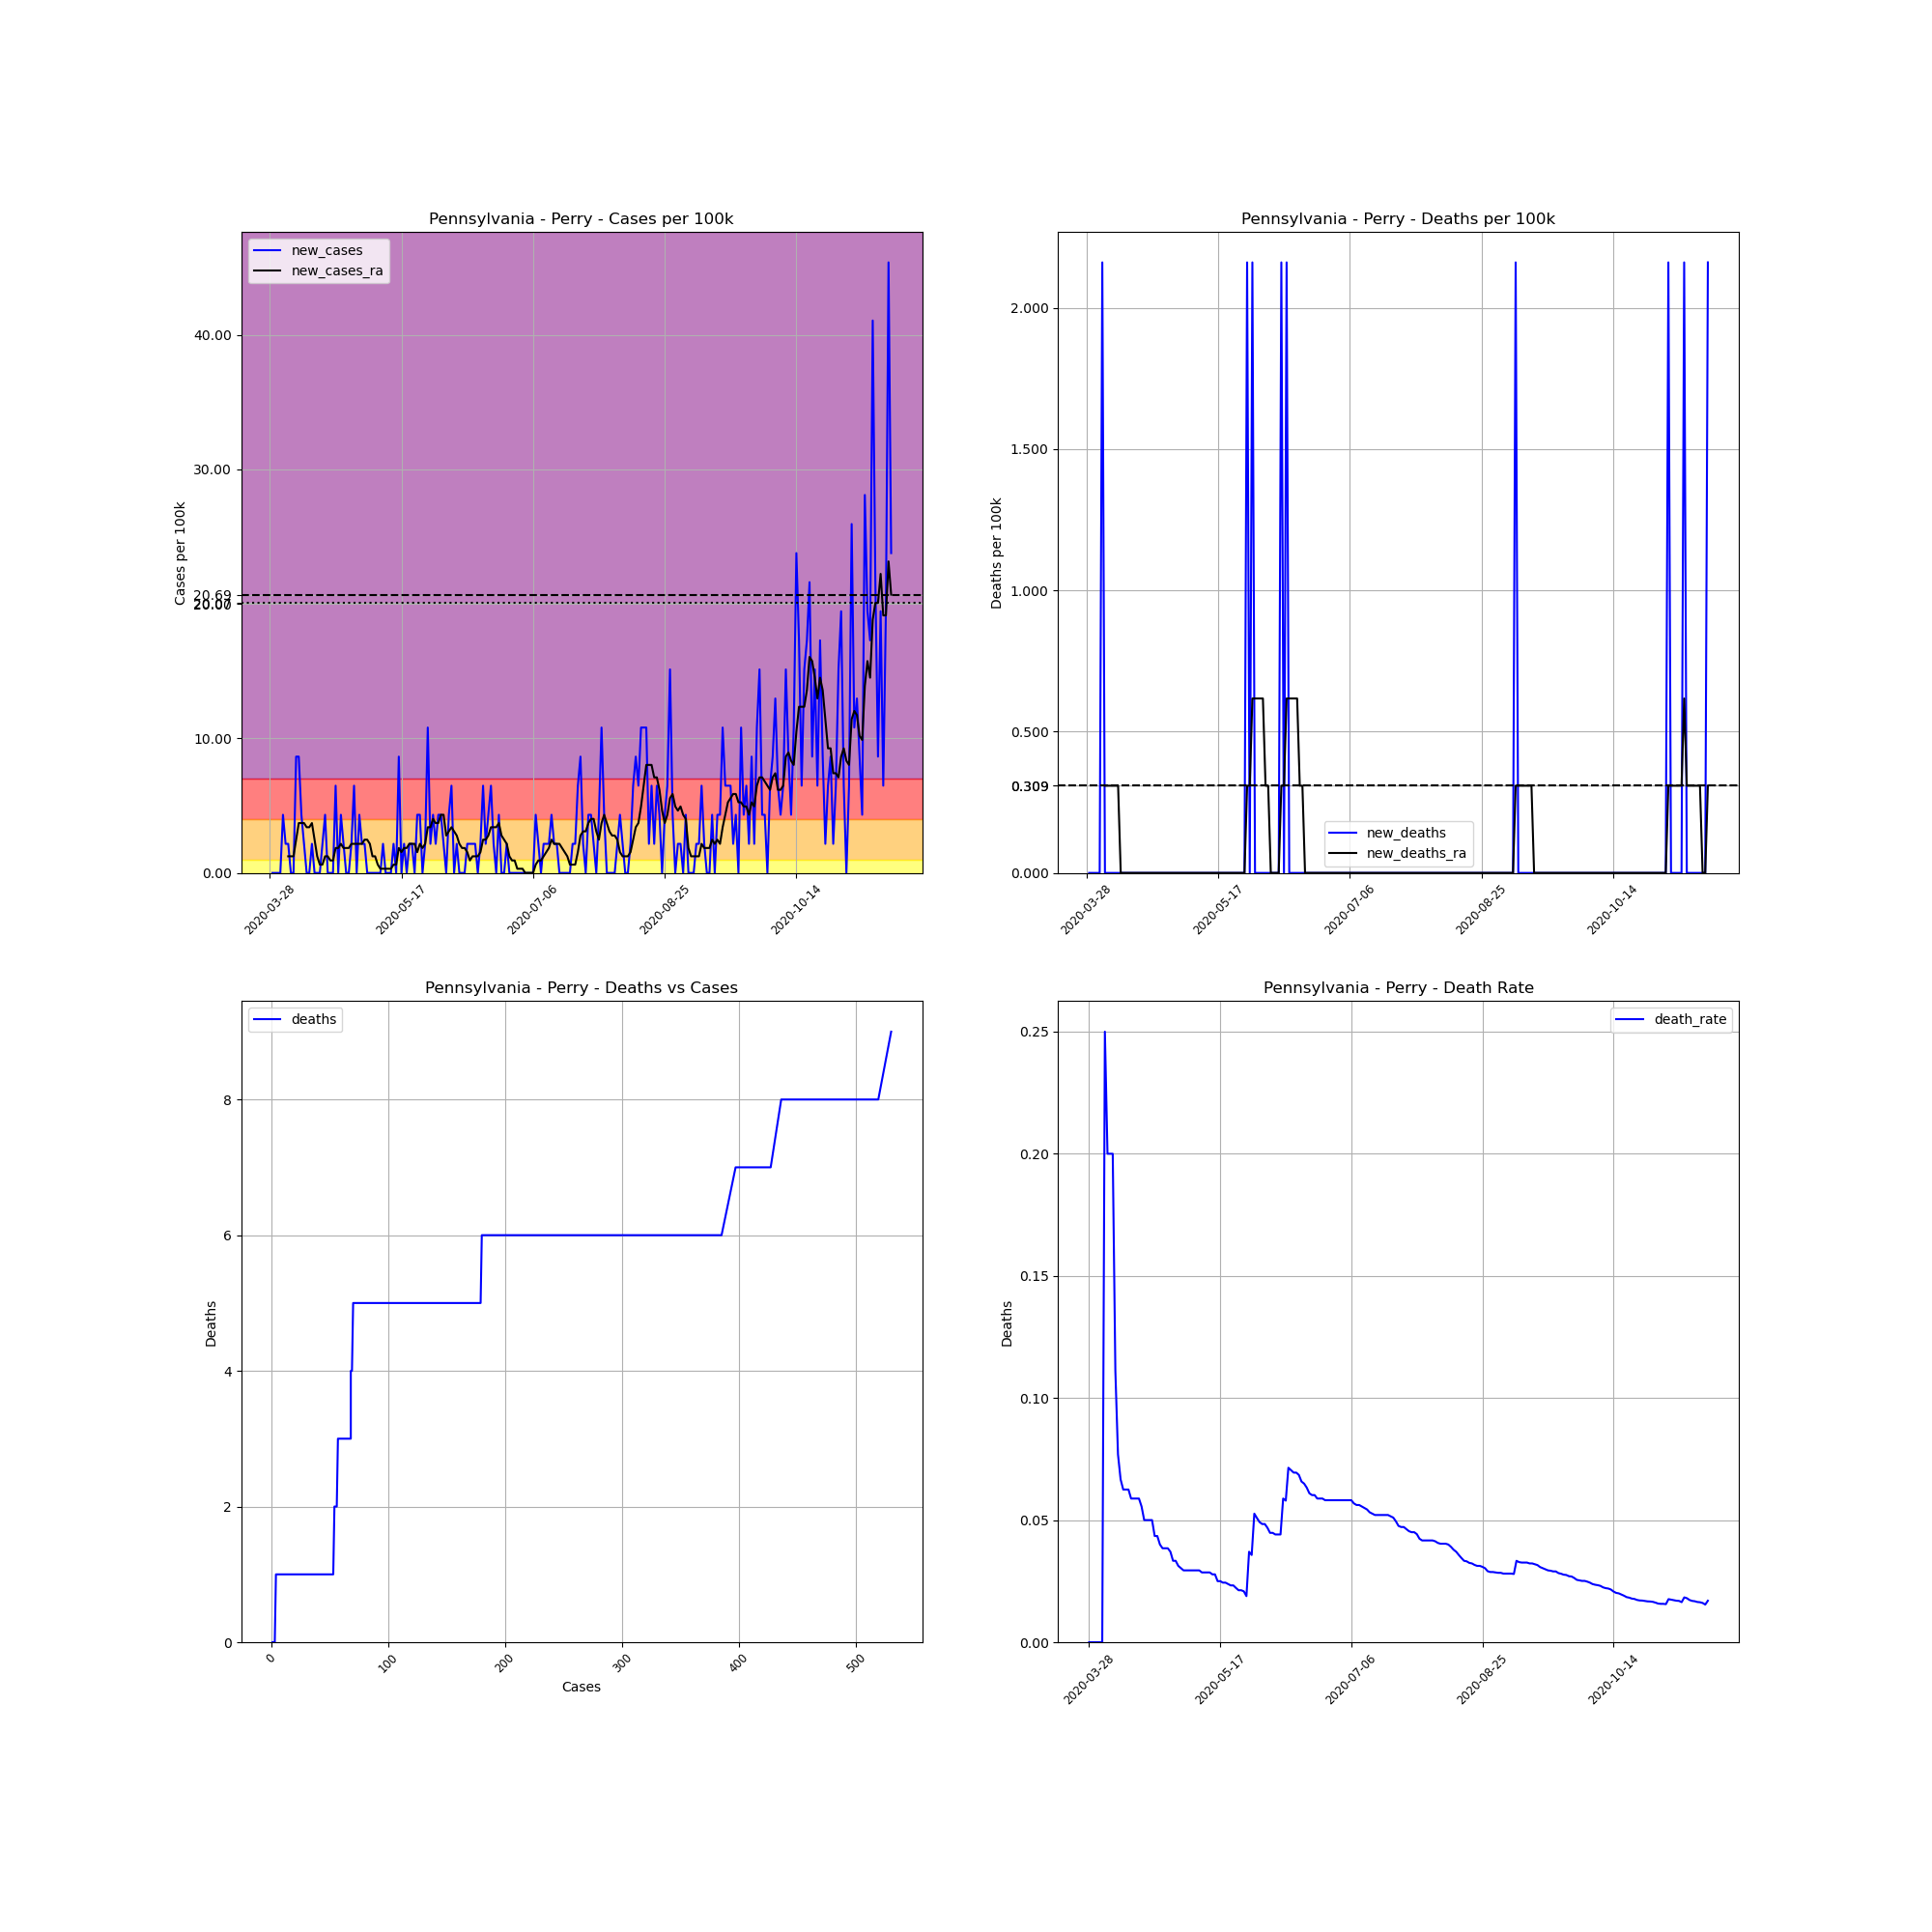

The file beside this chart, header and first rows:
, date, county, state, fips, cases, deaths, COUNTY, STNAME, CTYNAME, POPESTIMATE2019, cases_per_100k, deaths_per_100k, death_rate, new_cases, new_deaths, new_cases_ra, new_deaths_ra
447820, 2020-03-28, Perry, Pennsylvania, 42099, 1, 0, 99, Pennsylvania, Perry, 46272, 2.161, 0.0, 0.0, , , , 
447821, 2020-03-29, Perry, Pennsylvania, 42099, 1, 0, 99, Pennsylvania, Perry, 46272, 2.161, 0.0, 0.0, 0.0, 0.0, , 
447822, 2020-03-30, Perry, Pennsylvania, 42099, 1, 0, 99, Pennsylvania, Perry, 46272, 2.161, 0.0, 0.0, 0.0, 0.0, , 
447823, 2020-03-31, Perry, Pennsylvania, 42099, 1, 0, 99, Pennsylvania, Perry, 46272, 2.161, 0.0, 0.0, 0.0, 0.0, , 
447824, 2020-04-01, Perry, Pennsylvania, 42099, 1, 0, 99, Pennsylvania, Perry, 46272, 2.161, 0.0, 0.0, 0.0, 0.0, , 
447825, 2020-04-02, Perry, Pennsylvania, 42099, 3, 0, 99, Pennsylvania, Perry, 46272, 6.483, 0.0, 0.0, 4.322, 0.0, , 
447826, 2020-04-03, Perry, Pennsylvania, 42099, 4, 1, 99, Pennsylvania, Perry, 46272, 8.645, 2.161, 0.25, 2.161, 2.161, , 
447827, 2020-04-04, Perry, Pennsylvania, 42099, 5, 1, 99, Pennsylvania, Perry, 46272, 10.81, 2.161, 0.2, 2.161, 0.0, 1.235, 0.3087
447828, 2020-04-05, Perry, Pennsylvania, 42099, 5, 1, 99, Pennsylvania, Perry, 46272, 10.81, 2.161, 0.2, 0.0, 0.0, 1.235, 0.3087
447829, 2020-04-06, Perry, Pennsylvania, 42099, 5, 1, 99, Pennsylvania, Perry, 46272, 10.81, 2.161, 0.2, 0.0, 0.0, 1.235, 0.3087
447830, 2020-04-07, Perry, Pennsylvania, 42099, 9, 1, 99, Pennsylvania, Perry, 46272, 19.45, 2.161, 0.1111, 8.645, 0.0, 2.47, 0.3087
447831, 2020-04-08, Perry, Pennsylvania, 42099, 13, 1, 99, Pennsylvania, Perry, 46272, 28.09, 2.161, 0.07692, 8.645, 0.0, 3.705, 0.3087
447832, 2020-04-09, Perry, Pennsylvania, 42099, 15, 1, 99, Pennsylvania, Perry, 46272, 32.42, 2.161, 0.06667, 4.322, 0.0, 3.705, 0.3087
447833, 2020-04-10, Perry, Pennsylvania, 42099, 16, 1, 99, Pennsylvania, Perry, 46272, 34.58, 2.161, 0.0625, 2.161, 0.0, 3.705, 0.0
447834, 2020-04-11, Perry, Pennsylvania, 42099, 16, 1, 99, Pennsylvania, Perry, 46272, 34.58, 2.161, 0.0625, 0.0, 0.0, 3.396, 0.0
447835, 2020-04-12, Perry, Pennsylvania, 42099, 16, 1, 99, Pennsylvania, Perry, 46272, 34.58, 2.161, 0.0625, 0.0, 0.0, 3.396, 0.0
447836, 2020-04-13, Perry, Pennsylvania, 42099, 17, 1, 99, Pennsylvania, Perry, 46272, 36.74, 2.161, 0.05882, 2.161, 0.0, 3.705, 0.0
447837, 2020-04-14, Perry, Pennsylvania, 42099, 17, 1, 99, Pennsylvania, Perry, 46272, 36.74, 2.161, 0.05882, 0.0, 0.0, 2.47, 0.0
447838, 2020-04-15, Perry, Pennsylvania, 42099, 17, 1, 99, Pennsylvania, Perry, 46272, 36.74, 2.161, 0.05882, 0.0, 0.0, 1.235, 0.0
447839, 2020-04-16, Perry, Pennsylvania, 42099, 17, 1, 99, Pennsylvania, Perry, 46272, 36.74, 2.161, 0.05882, 0.0, 0.0, 0.6175, 0.0
447840, 2020-04-17, Perry, Pennsylvania, 42099, 18, 1, 99, Pennsylvania, Perry, 46272, 38.9, 2.161, 0.05556, 2.161, 0.0, 0.6175, 0.0
447841, 2020-04-18, Perry, Pennsylvania, 42099, 20, 1, 99, Pennsylvania, Perry, 46272, 43.22, 2.161, 0.05, 4.322, 0.0, 1.235, 0.0
447842, 2020-04-19, Perry, Pennsylvania, 42099, 20, 1, 99, Pennsylvania, Perry, 46272, 43.22, 2.161, 0.05, 0.0, 0.0, 1.235, 0.0
447843, 2020-04-20, Perry, Pennsylvania, 42099, 20, 1, 99, Pennsylvania, Perry, 46272, 43.22, 2.161, 0.05, 0.0, 0.0, 0.9262, 0.0
447844, 2020-04-21, Perry, Pennsylvania, 42099, 20, 1, 99, Pennsylvania, Perry, 46272, 43.22, 2.161, 0.05, 0.0, 0.0, 0.9262, 0.0
447845, 2020-04-22, Perry, Pennsylvania, 42099, 23, 1, 99, Pennsylvania, Perry, 46272, 49.71, 2.161, 0.04348, 6.483, 0.0, 1.852, 0.0
447846, 2020-04-23, Perry, Pennsylvania, 42099, 23, 1, 99, Pennsylvania, Perry, 46272, 49.71, 2.161, 0.04348, 0.0, 0.0, 1.852, 0.0
447847, 2020-04-24, Perry, Pennsylvania, 42099, 25, 1, 99, Pennsylvania, Perry, 46272, 54.03, 2.161, 0.04, 4.322, 0.0, 2.161, 0.0
447848, 2020-04-25, Perry, Pennsylvania, 42099, 26, 1, 99, Pennsylvania, Perry, 46272, 56.19, 2.161, 0.03846, 2.161, 0.0, 1.852, 0.0
447849, 2020-04-26, Perry, Pennsylvania, 42099, 26, 1, 99, Pennsylvania, Perry, 46272, 56.19, 2.161, 0.03846, 0.0, 0.0, 1.852, 0.0
447850, 2020-04-27, Perry, Pennsylvania, 42099, 26, 1, 99, Pennsylvania, Perry, 46272, 56.19, 2.161, 0.03846, 0.0, 0.0, 1.852, 0.0
447851, 2020-04-28, Perry, Pennsylvania, 42099, 27, 1, 99, Pennsylvania, Perry, 46272, 58.35, 2.161, 0.03704, 2.161, 0.0, 2.161, 0.0
447852, 2020-04-29, Perry, Pennsylvania, 42099, 30, 1, 99, Pennsylvania, Perry, 46272, 64.83, 2.161, 0.03333, 6.483, 0.0, 2.161, 0.0
447853, 2020-04-30, Perry, Pennsylvania, 42099, 30, 1, 99, Pennsylvania, Perry, 46272, 64.83, 2.161, 0.03333, 0.0, 0.0, 2.161, 0.0
447854, 2020-05-01, Perry, Pennsylvania, 42099, 32, 1, 99, Pennsylvania, Perry, 46272, 69.16, 2.161, 0.03125, 4.322, 0.0, 2.161, 0.0
447855, 2020-05-02, Perry, Pennsylvania, 42099, 33, 1, 99, Pennsylvania, Perry, 46272, 71.32, 2.161, 0.0303, 2.161, 0.0, 2.161, 0.0
447856, 2020-05-03, Perry, Pennsylvania, 42099, 34, 1, 99, Pennsylvania, Perry, 46272, 73.48, 2.161, 0.02941, 2.161, 0.0, 2.47, 0.0
447857, 2020-05-04, Perry, Pennsylvania, 42099, 34, 1, 99, Pennsylvania, Perry, 46272, 73.48, 2.161, 0.02941, 0.0, 0.0, 2.47, 0.0
447858, 2020-05-05, Perry, Pennsylvania, 42099, 34, 1, 99, Pennsylvania, Perry, 46272, 73.48, 2.161, 0.02941, 0.0, 0.0, 2.161, 0.0
447859, 2020-05-06, Perry, Pennsylvania, 42099, 34, 1, 99, Pennsylvania, Perry, 46272, 73.48, 2.161, 0.02941, 0.0, 0.0, 1.235, 0.0
447860, 2020-05-07, Perry, Pennsylvania, 42099, 34, 1, 99, Pennsylvania, Perry, 46272, 73.48, 2.161, 0.02941, 0.0, 0.0, 1.235, 0.0
447861, 2020-05-08, Perry, Pennsylvania, 42099, 34, 1, 99, Pennsylvania, Perry, 46272, 73.48, 2.161, 0.02941, 0.0, 0.0, 0.6175, 0.0
447862, 2020-05-09, Perry, Pennsylvania, 42099, 34, 1, 99, Pennsylvania, Perry, 46272, 73.48, 2.161, 0.02941, 0.0, 0.0, 0.3087, 0.0
447863, 2020-05-10, Perry, Pennsylvania, 42099, 35, 1, 99, Pennsylvania, Perry, 46272, 75.64, 2.161, 0.02857, 2.161, 0.0, 0.3087, 0.0
447864, 2020-05-11, Perry, Pennsylvania, 42099, 35, 1, 99, Pennsylvania, Perry, 46272, 75.64, 2.161, 0.02857, 0.0, 0.0, 0.3087, 0.0
447865, 2020-05-12, Perry, Pennsylvania, 42099, 35, 1, 99, Pennsylvania, Perry, 46272, 75.64, 2.161, 0.02857, 0.0, 0.0, 0.3087, 0.0
447866, 2020-05-13, Perry, Pennsylvania, 42099, 35, 1, 99, Pennsylvania, Perry, 46272, 75.64, 2.161, 0.02857, 0.0, 0.0, 0.3087, 0.0
447867, 2020-05-14, Perry, Pennsylvania, 42099, 36, 1, 99, Pennsylvania, Perry, 46272, 77.8, 2.161, 0.02778, 2.161, 0.0, 0.6175, 0.0
447868, 2020-05-15, Perry, Pennsylvania, 42099, 36, 1, 99, Pennsylvania, Perry, 46272, 77.8, 2.161, 0.02778, 0.0, 0.0, 0.6175, 0.0
447869, 2020-05-16, Perry, Pennsylvania, 42099, 40, 1, 99, Pennsylvania, Perry, 46272, 86.45, 2.161, 0.025, 8.645, 0.0, 1.852, 0.0
447870, 2020-05-17, Perry, Pennsylvania, 42099, 40, 1, 99, Pennsylvania, Perry, 46272, 86.45, 2.161, 0.025, 0.0, 0.0, 1.544, 0.0
447871, 2020-05-18, Perry, Pennsylvania, 42099, 41, 1, 99, Pennsylvania, Perry, 46272, 88.61, 2.161, 0.02439, 2.161, 0.0, 1.852, 0.0
447872, 2020-05-19, Perry, Pennsylvania, 42099, 41, 1, 99, Pennsylvania, Perry, 46272, 88.61, 2.161, 0.02439, 0.0, 0.0, 1.852, 0.0
447873, 2020-05-20, Perry, Pennsylvania, 42099, 42, 1, 99, Pennsylvania, Perry, 46272, 90.77, 2.161, 0.02381, 2.161, 0.0, 2.161, 0.0
447874, 2020-05-21, Perry, Pennsylvania, 42099, 43, 1, 99, Pennsylvania, Perry, 46272, 92.93, 2.161, 0.02326, 2.161, 0.0, 2.161, 0.0
447875, 2020-05-22, Perry, Pennsylvania, 42099, 43, 1, 99, Pennsylvania, Perry, 46272, 92.93, 2.161, 0.02326, 0.0, 0.0, 2.161, 0.0
447876, 2020-05-23, Perry, Pennsylvania, 42099, 45, 1, 99, Pennsylvania, Perry, 46272, 97.25, 2.161, 0.02222, 4.322, 0.0, 1.544, 0.0
447877, 2020-05-24, Perry, Pennsylvania, 42099, 47, 1, 99, Pennsylvania, Perry, 46272, 101.6, 2.161, 0.02128, 4.322, 0.0, 2.161, 0.0
447878, 2020-05-25, Perry, Pennsylvania, 42099, 47, 1, 99, Pennsylvania, Perry, 46272, 101.6, 2.161, 0.02128, 0.0, 0.0, 1.852, 0.0
447879, 2020-05-26, Perry, Pennsylvania, 42099, 48, 1, 99, Pennsylvania, Perry, 46272, 103.7, 2.161, 0.02083, 2.161, 0.0, 2.161, 0.0
... 177 more rows
